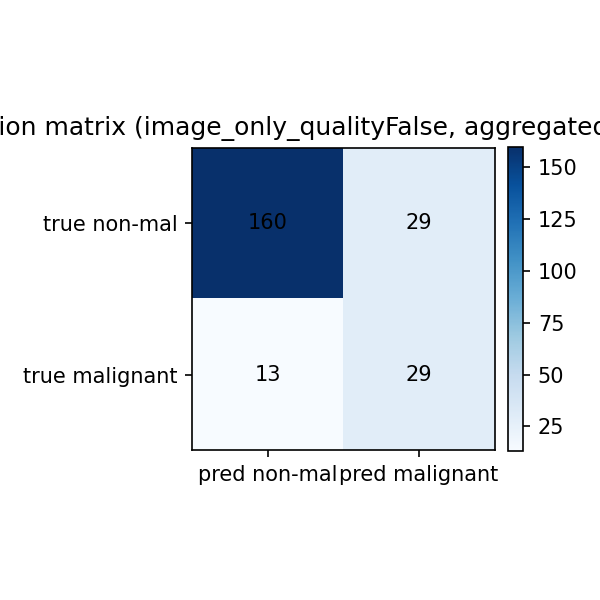

Values plotted in this chart, from the file beside it:
, pred_non_malignant, pred_malignant
true_non_malignant, 160, 29
true_malignant, 13, 29
